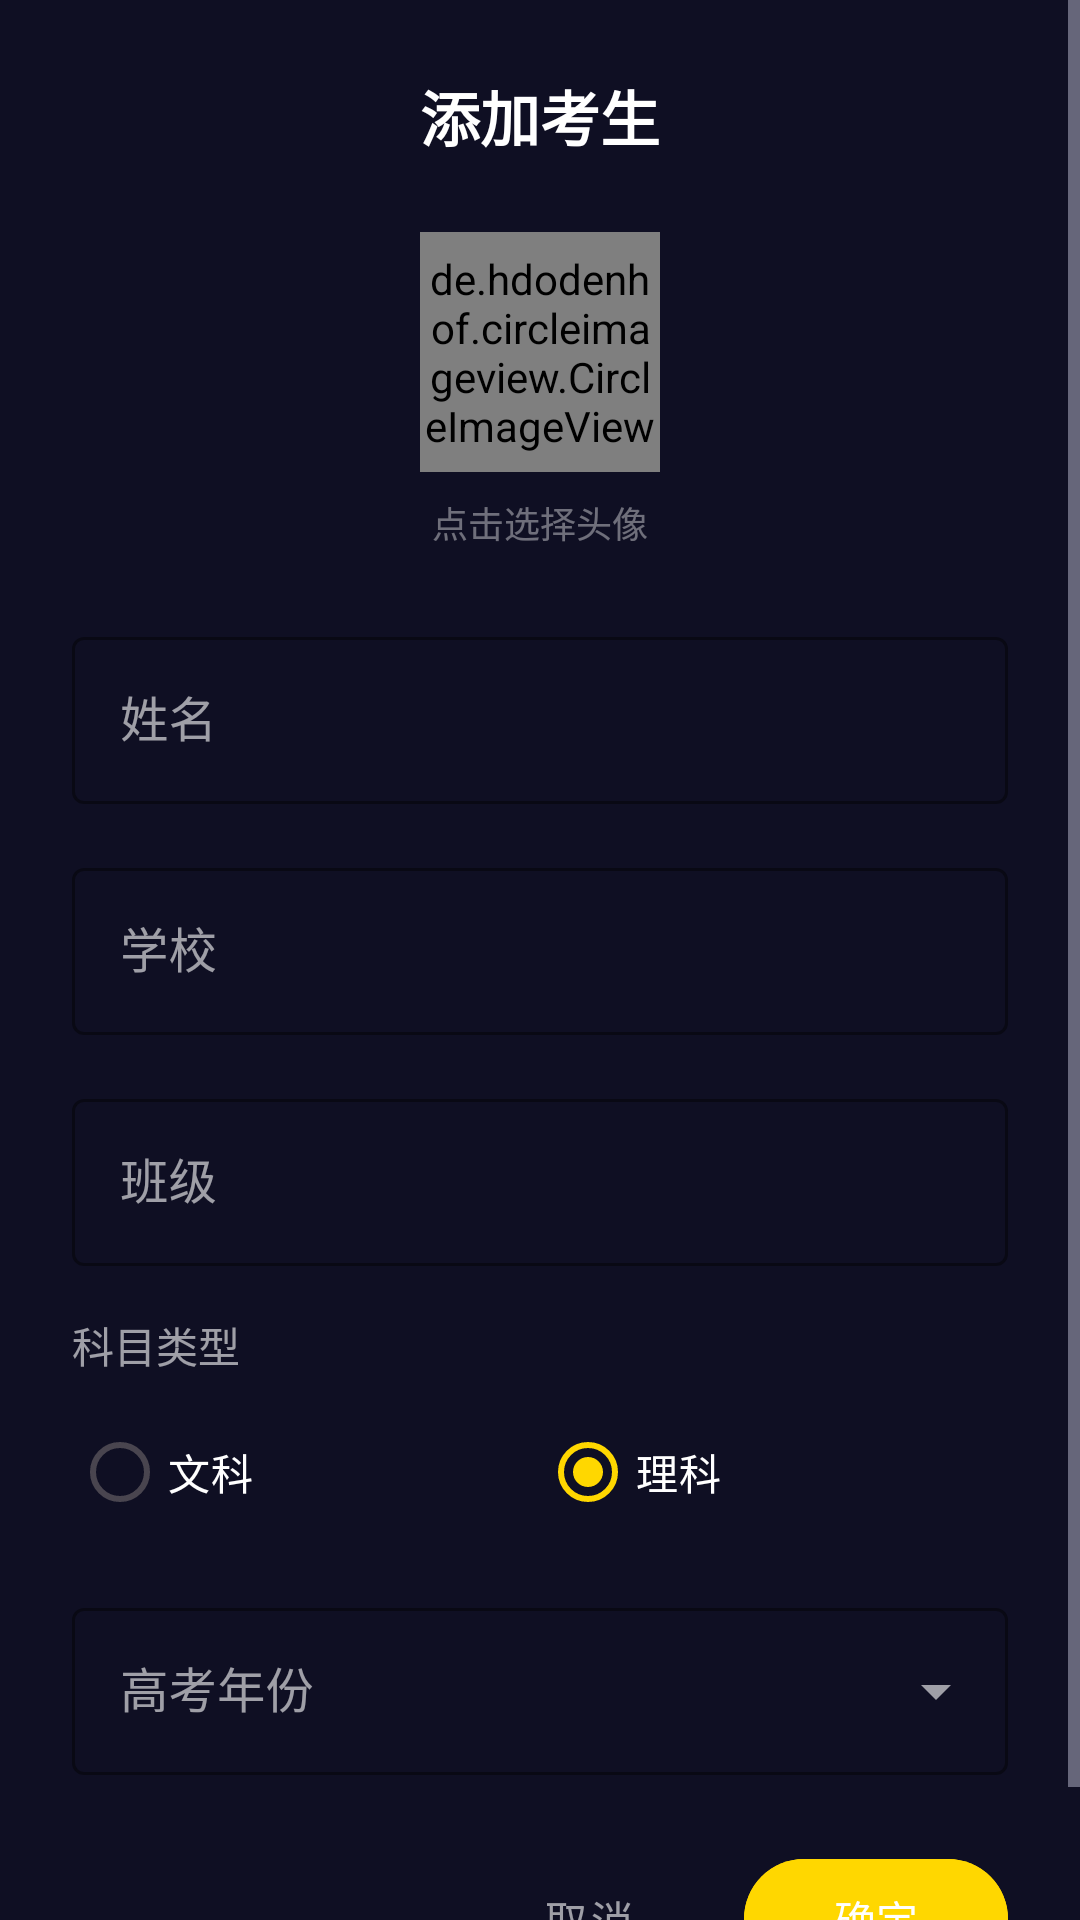

Here is an Android app screen rendered from its layout file. Give the layout XML and the strings, colors and styles it references.
<!-- AndroidManifest.xml: application theme Theme.GaoKaoBlessing -->
<!-- res/layout/dialog_add_student.xml -->
<?xml version="1.0" encoding="utf-8"?>
<ScrollView xmlns:android="http://schemas.android.com/apk/res/android"
    xmlns:app="http://schemas.android.com/apk/res-auto"
    android:layout_width="match_parent"
    android:layout_height="wrap_content"
    android:fillViewport="true">

    <LinearLayout
        android:layout_width="match_parent"
        android:layout_height="wrap_content"
        android:orientation="vertical"
        android:padding="24dp">

        <TextView
            android:id="@+id/tv_dialog_title"
            android:layout_width="wrap_content"
            android:layout_height="wrap_content"
            android:layout_gravity="center_horizontal"
            android:layout_marginBottom="24dp"
            android:text="添加考生"
            android:textColor="@color/text_primary_dark"
            android:textSize="20sp"
            android:textStyle="bold" />

        <LinearLayout
            android:layout_width="match_parent"
            android:layout_height="wrap_content"
            android:layout_marginBottom="24dp"
            android:gravity="center_horizontal"
            android:orientation="vertical">

            <de.hdodenhof.circleimageview.CircleImageView
                android:id="@+id/iv_avatar_preview"
                android:layout_width="80dp"
                android:layout_height="80dp"
                android:clickable="true"
                android:focusable="true"
                android:src="@drawable/default_avatar"
                app:civ_border_color="@color/primary_color"
                app:civ_border_width="2dp" />

            <TextView
                android:layout_width="wrap_content"
                android:layout_height="wrap_content"
                android:layout_marginTop="8dp"
                android:text="点击选择头像"
                android:textColor="@color/text_hint_dark"
                android:textSize="12sp" />

        </LinearLayout>

        <com.google.android.material.textfield.TextInputLayout
            android:id="@+id/til_name"
            style="@style/Widget.MaterialComponents.TextInputLayout.OutlinedBox"
            android:layout_width="match_parent"
            android:layout_height="wrap_content"
            android:layout_marginBottom="16dp"
            app:boxStrokeColor="@color/primary_color"
            app:hintTextColor="@color/primary_color">

            <com.google.android.material.textfield.TextInputEditText
                android:id="@+id/et_name"
                android:layout_width="match_parent"
                android:layout_height="wrap_content"
                android:hint="姓名"
                android:inputType="textPersonName"
                android:maxLength="10"
                android:textColor="@color/text_primary_dark"
                android:textColorHint="@color/text_hint_dark" />

        </com.google.android.material.textfield.TextInputLayout>

        <com.google.android.material.textfield.TextInputLayout
            android:id="@+id/til_school"
            style="@style/Widget.MaterialComponents.TextInputLayout.OutlinedBox"
            android:layout_width="match_parent"
            android:layout_height="wrap_content"
            android:layout_marginBottom="16dp"
            app:boxStrokeColor="@color/primary_color"
            app:hintTextColor="@color/primary_color">

            <com.google.android.material.textfield.TextInputEditText
                android:id="@+id/et_school"
                android:layout_width="match_parent"
                android:layout_height="wrap_content"
                android:hint="学校"
                android:inputType="text"
                android:textColor="@color/text_primary_dark"
                android:textColorHint="@color/text_hint_dark" />

        </com.google.android.material.textfield.TextInputLayout>

        <com.google.android.material.textfield.TextInputLayout
            android:id="@+id/til_class"
            style="@style/Widget.MaterialComponents.TextInputLayout.OutlinedBox"
            android:layout_width="match_parent"
            android:layout_height="wrap_content"
            android:layout_marginBottom="16dp"
            app:boxStrokeColor="@color/primary_color"
            app:hintTextColor="@color/primary_color">

            <com.google.android.material.textfield.TextInputEditText
                android:id="@+id/et_class"
                android:layout_width="match_parent"
                android:layout_height="wrap_content"
                android:hint="班级"
                android:inputType="text"
                android:textColor="@color/text_primary_dark"
                android:textColorHint="@color/text_hint_dark" />

        </com.google.android.material.textfield.TextInputLayout>

        <TextView
            android:layout_width="wrap_content"
            android:layout_height="wrap_content"
            android:layout_marginBottom="8dp"
            android:text="科目类型"
            android:textColor="@color/text_secondary_dark"
            android:textSize="14sp" />

        <RadioGroup
            android:id="@+id/rg_subject_type"
            android:layout_width="match_parent"
            android:layout_height="wrap_content"
            android:layout_marginBottom="16dp"
            android:orientation="horizontal">

            <RadioButton
                android:id="@+id/rb_liberal_arts"
                android:layout_width="0dp"
                android:layout_height="wrap_content"
                android:layout_weight="1"
                android:buttonTint="@color/primary_color"
                android:text="文科"
                android:textColor="@color/text_primary_dark" />

            <RadioButton
                android:id="@+id/rb_science"
                android:layout_width="0dp"
                android:layout_height="wrap_content"
                android:layout_weight="1"
                android:buttonTint="@color/primary_color"
                android:checked="true"
                android:text="理科"
                android:textColor="@color/text_primary_dark" />

        </RadioGroup>

        <com.google.android.material.textfield.TextInputLayout
            android:id="@+id/til_graduation_year"
            style="@style/Widget.MaterialComponents.TextInputLayout.OutlinedBox.ExposedDropdownMenu"
            android:layout_width="match_parent"
            android:layout_height="wrap_content"
            android:layout_marginBottom="24dp"
            app:boxStrokeColor="@color/primary_color"
            app:hintTextColor="@color/primary_color">

            <AutoCompleteTextView
                android:id="@+id/act_graduation_year"
                android:layout_width="match_parent"
                android:layout_height="wrap_content"
                android:hint="高考年份"
                android:inputType="none"
                android:textColor="@color/text_primary_dark"
                android:textColorHint="@color/text_hint_dark" />

        </com.google.android.material.textfield.TextInputLayout>

        <LinearLayout
            android:layout_width="match_parent"
            android:layout_height="wrap_content"
            android:gravity="end"
            android:orientation="horizontal">

            <com.google.android.material.button.MaterialButton
                android:id="@+id/btn_cancel"
                style="@style/Widget.MaterialComponents.Button.TextButton"
                android:layout_width="wrap_content"
                android:layout_height="wrap_content"
                android:text="取消"
                android:textColor="@color/text_secondary_dark" />

            <com.google.android.material.button.MaterialButton
                android:id="@+id/btn_confirm"
                android:layout_width="wrap_content"
                android:layout_height="wrap_content"
                android:layout_marginStart="8dp"
                android:backgroundTint="@color/primary_color"
                android:text="确定"
                android:textColor="@android:color/white" />

        </LinearLayout>

    </LinearLayout>

</ScrollView>
<!-- resources referenced by this layout -->
<resources>
  <color name="primary_color">#FFD700</color>
  <color name="text_hint_dark">#66FFFFFF</color>
  <color name="text_primary_dark">#FFFFFF</color>
  <color name="text_secondary_dark">#99FFFFFF</color>
  <!-- drawable default_avatar (drawable) -->
  <?xml version="1.0" encoding="utf-8"?>
  <layer-list xmlns:android="http://schemas.android.com/apk/res/android">
      
      <item>
          <shape android:shape="oval">
              <gradient
                  android:angle="135"
                  android:startColor="#ffd700"
                  android:endColor="#ff8c42"
                  android:type="linear" />
          </shape>
      </item>
      
      
      <item android:gravity="center">
          <vector
              android:width="18dp"
              android:height="18dp"
              android:viewportWidth="24"
              android:viewportHeight="24">
              <path
                  android:fillColor="#0f0f23"
                  android:pathData="M12,12c2.21,0 4,-1.79 4,-4s-1.79,-4 -4,-4 -4,1.79 -4,4 1.79,4 4,4zM12,14c-2.67,0 -8,1.34 -8,4v2h16v-2c0,-2.66 -5.33,-4 -8,-4z"/>
          </vector>
      </item>
  </layer-list>
  <style name="Theme.GaoKaoBlessing" parent="Base.Theme.GaoKaoBlessing" />
  <color name="blessing_gold">#FFD700</color>
  <color name="blessing_gold_dark">#DAA520</color>
  <color name="gold_accent">#FF8C42</color>
  <color name="background_primary">#0F0F23</color>
  <color name="surface_primary">#1E1E42</color>
  <color name="surface_variant">#2A2A52</color>
  <color name="prototype_bg_start">#0F0F23</color>
  <color name="text_primary">#FFFFFF</color>
  <color name="text_secondary">#B8B8CC</color>
  <style name="Theme.GaoKaoBlessing.Card" parent="Widget.Material3.CardView.Elevated">
          <item name="cardBackgroundColor">@color/background_card</item>
          <item name="cardCornerRadius">16dp</item>
          <item name="cardElevation">8dp</item>
      </style>
  <style name="Theme.GaoKaoBlessing.BottomNavigation" parent="Widget.Material3.BottomNavigationView">
          <item name="android:background">@color/surface_primary</item>
          <item name="itemIconTint">@color/bottom_nav_item_color</item>
          <item name="itemTextColor">@color/bottom_nav_item_color</item>
          <item name="itemActiveIndicatorStyle">
              @style/Theme.GaoKaoBlessing.BottomNavigation.ActiveIndicator
          </item>
          <item name="elevation">16dp</item>
      </style>
  <color name="background_card">#252547</color>
  <style name="Theme.GaoKaoBlessing.BottomNavigation.ActiveIndicator" parent="Widget.Material3.BottomNavigationView.ActiveIndicator">
          <item name="android:color">@color/blessing_gold</item>
      </style>
</resources>
